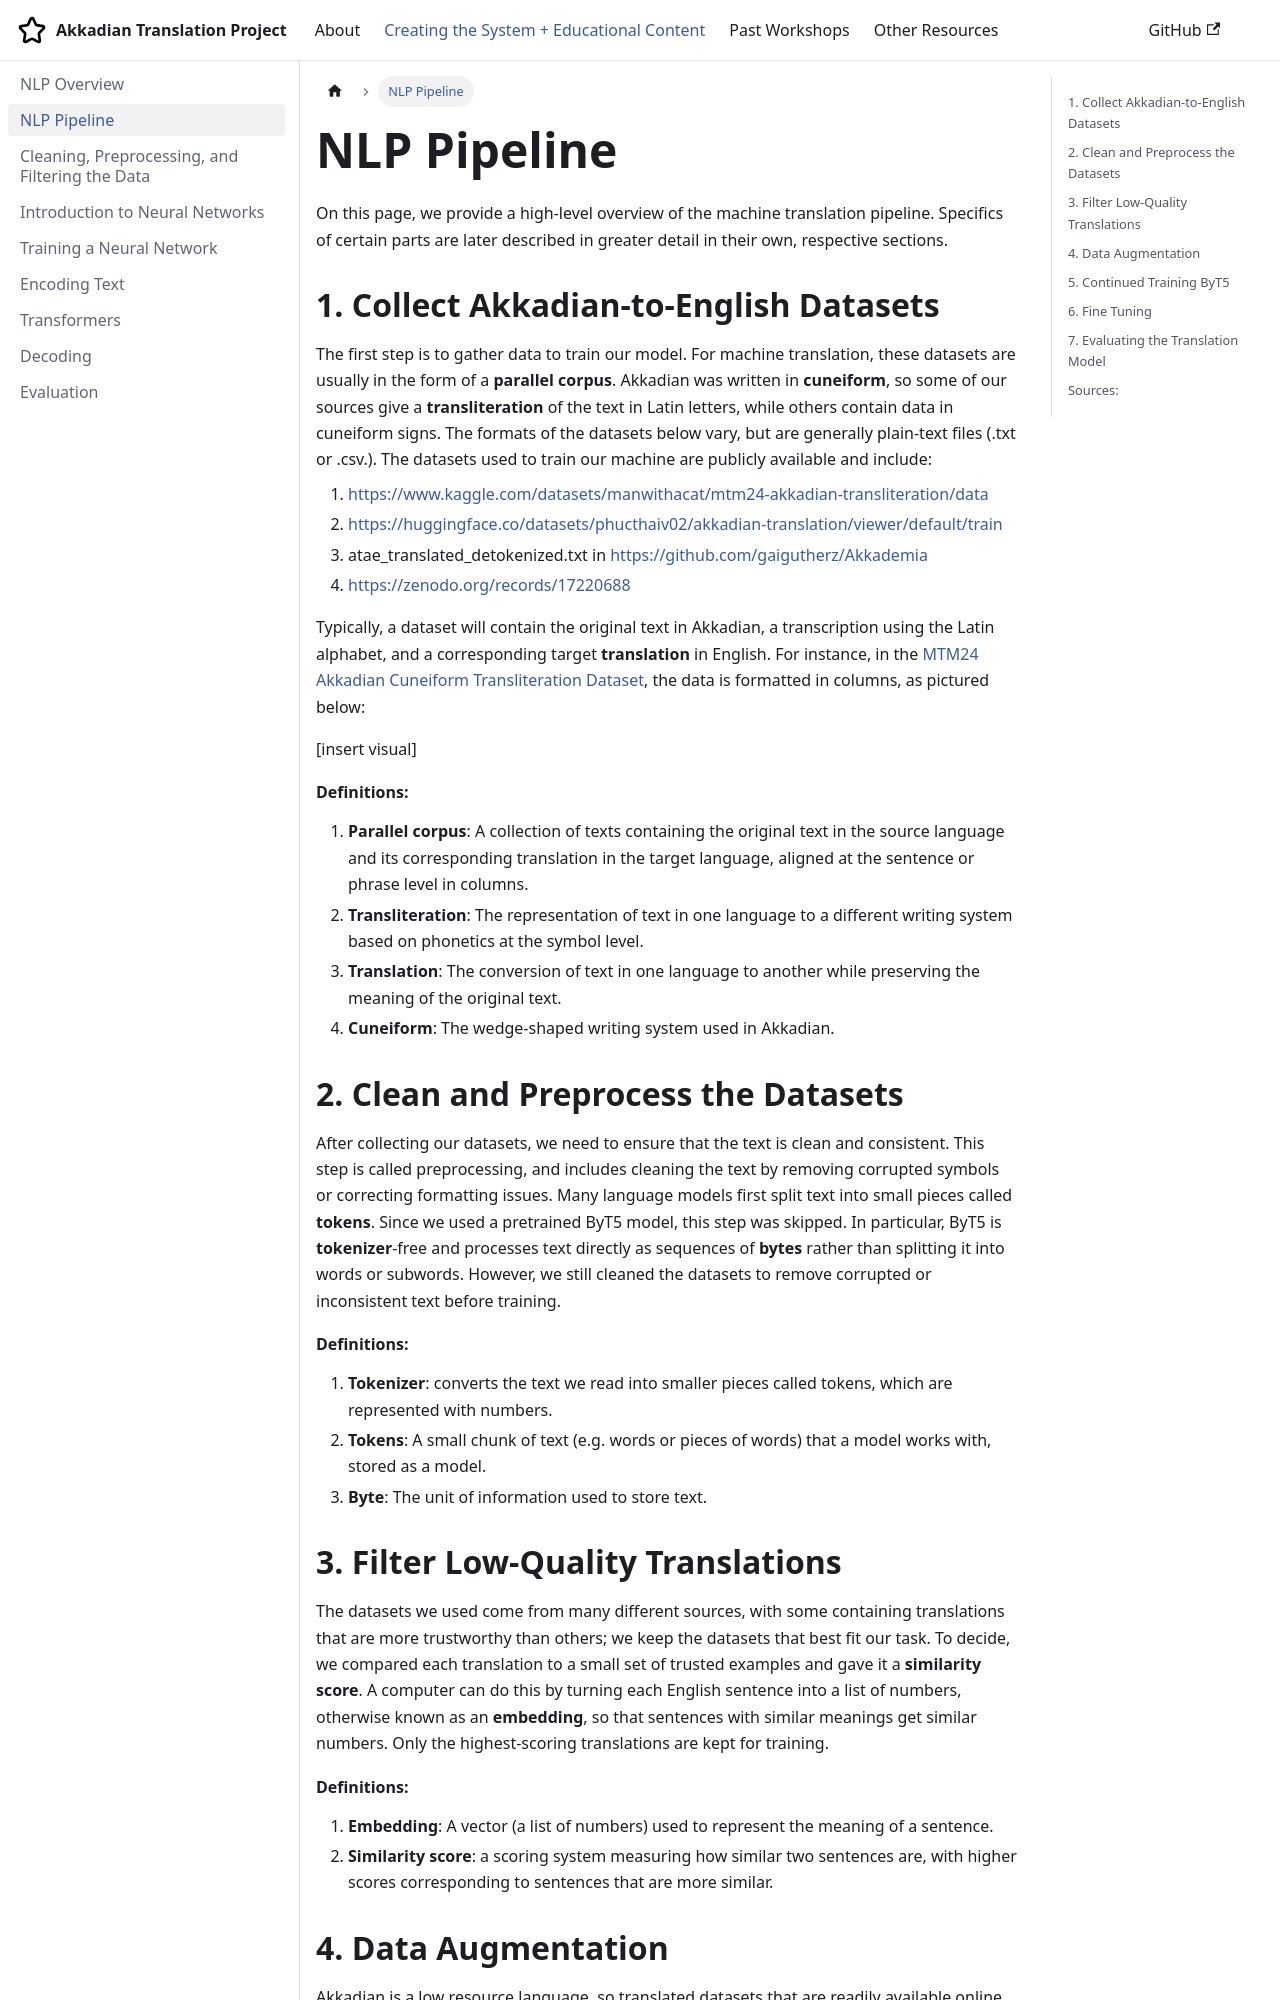

repository: vvivi012/Akkadian_Documentation_Repo2026 · page: docs/education/education 2 pipeline/index.html · generator: docusaurus

---
sidebar_position: 2
---

# NLP Pipeline

On this page, we provide a high-level overview of the machine translation pipeline. Specifics of certain parts are later described in greater detail in their own, respective sections. 


## 1\. Collect Akkadian-to-English Datasets

The first step is to gather data to train our model. For machine translation, these datasets are usually in the form of a **parallel corpus**. Akkadian was written in **cuneiform**, so some of our sources give a **transliteration** of the text in Latin letters, while others contain data in cuneiform signs. The formats of the datasets below vary, but are generally plain-text files (.txt or .csv.). The datasets used to train our machine are publicly available and include:
1. https://www.kaggle.com/datasets/manwithacat/mtm24-akkadian-transliteration/data
2. https://huggingface.co/datasets/phucthaiv02/akkadian-translation/viewer/default/train
3. atae_translated_detokenized.txt in https://github.com/gaigutherz/Akkademia
4. https://zenodo.org/records/17220688 

Typically, a dataset will contain the original text in Akkadian, a transcription using the Latin alphabet, and a corresponding target **translation** in English. For instance, in the <a href="https://www.kaggle.com/datasets/manwithacat/mtm24-akkadian-transliteration/data" title="mtm24 kaggle dataset">MTM24 Akkadian Cuneiform Transliteration Dataset</a>, the data is formatted in columns, as pictured below:

[insert visual]

#### Definitions:

1. **Parallel corpus**: A collection of texts containing the original text in the source language and its corresponding translation in the target language, aligned at the sentence or phrase level in columns. 
2. **Transliteration**: The representation of text in one language to a different writing system based on phonetics at the symbol level.
3. **Translation**: The conversion of text in one language to another while preserving the meaning of the original text. 
4. **Cuneiform**: The wedge-shaped writing system used in Akkadian.


## 2\. Clean and Preprocess the Datasets 

After collecting our datasets, we need to ensure that the text is clean and consistent. This step is called preprocessing, and includes cleaning the text by removing corrupted symbols or correcting formatting issues. Many language models first split text into small pieces called **tokens**. Since we used a pretrained ByT5 model, this step was skipped. In particular, ByT5 is **tokenizer**-free and processes text directly as sequences of **bytes** rather than splitting it into words or subwords. However, we still cleaned the datasets to remove corrupted or inconsistent text before training.

#### Definitions:
1. **Tokenizer**: converts the text we read into smaller pieces called tokens, which are represented with numbers.
2. **Tokens**: A small chunk of text (e.g. words or pieces of words) that a model works with, stored as a model.
3. **Byte**: The unit of information used to store text.
